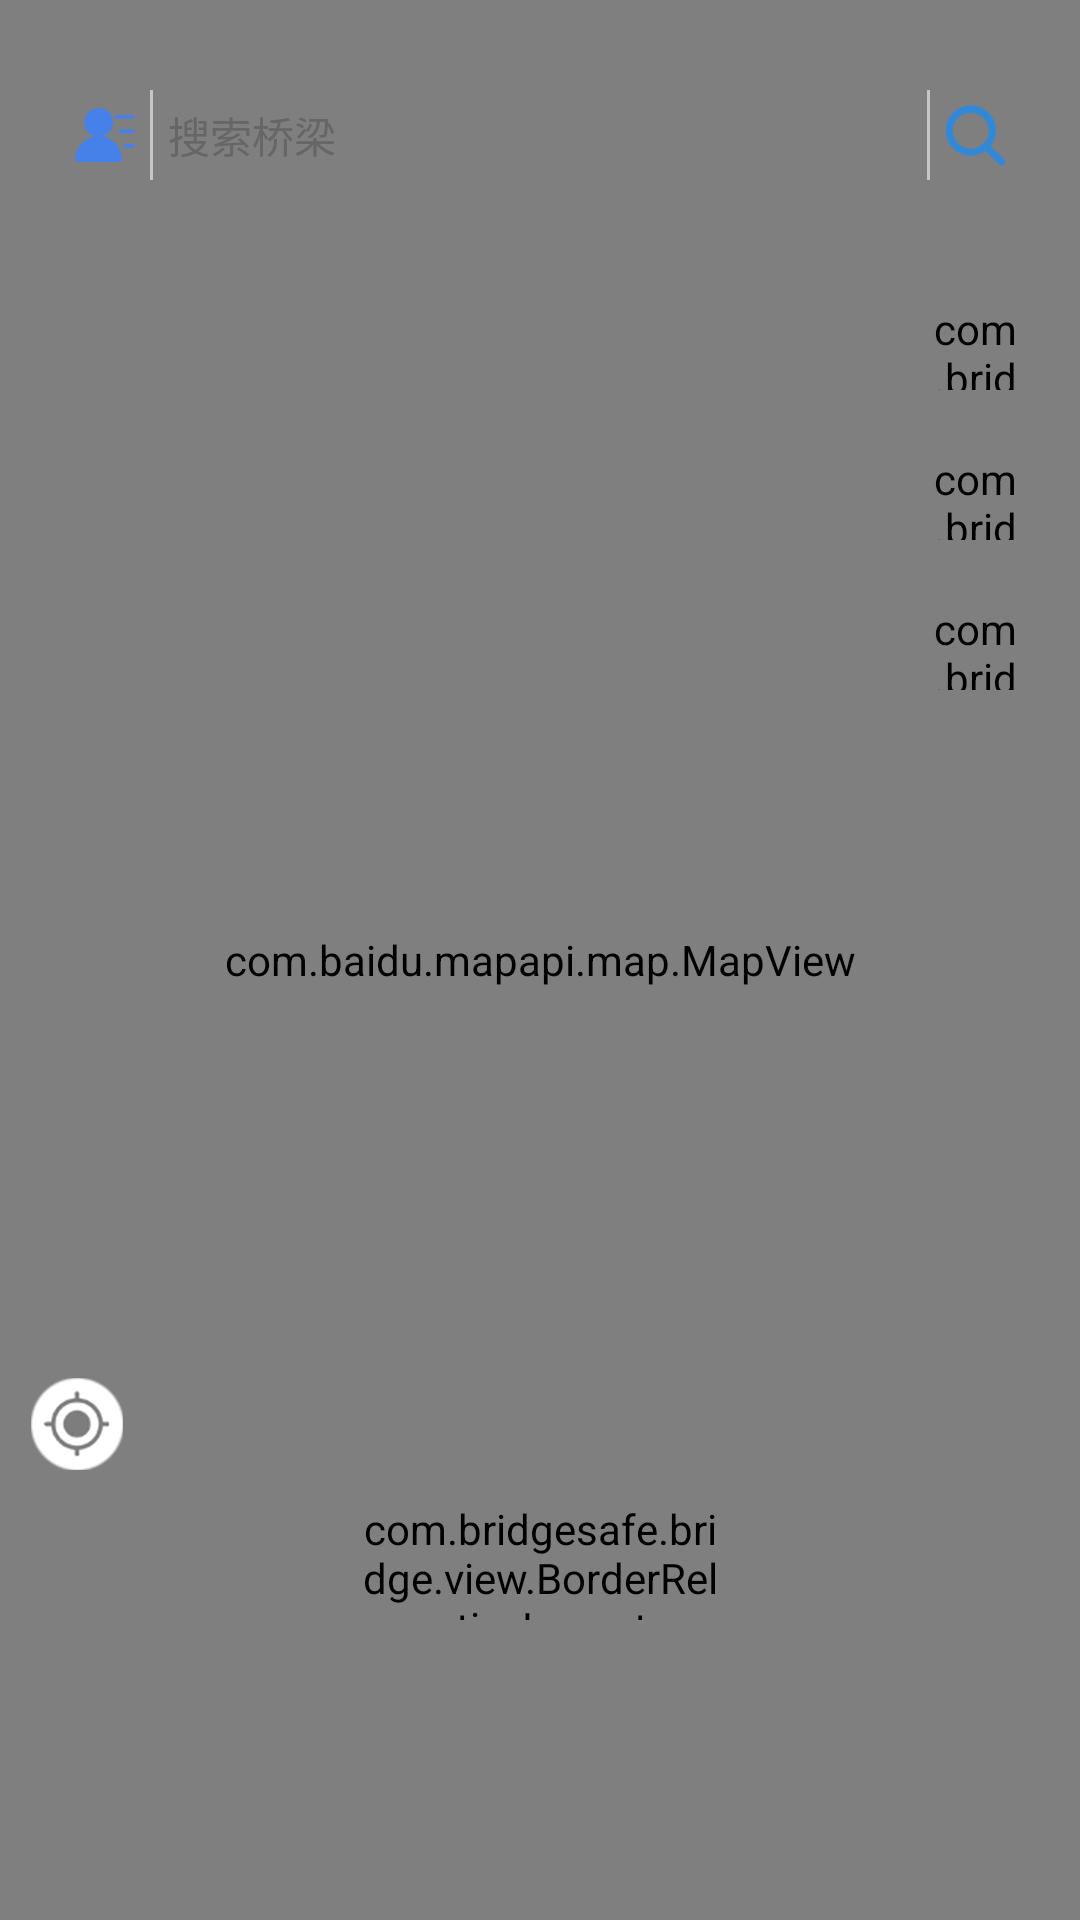

This screen was rendered from an Android layout file. Write that file and the resources it references.
<!-- AndroidManifest.xml: application theme MyAppTheme -->
<!-- res/layout/activity_main.xml -->
<?xml version="1.0" encoding="utf-8"?>
<LinearLayout xmlns:android="http://schemas.android.com/apk/res/android"
    xmlns:app="http://schemas.android.com/apk/res-auto"
    android:id="@+id/simple_drawer_layout"
    android:layout_width="match_parent"
    android:layout_height="match_parent"
    android:orientation="vertical">

    

    <FrameLayout
        android:layout_width="match_parent"
        android:layout_height="match_parent">

        <com.baidu.mapapi.map.MapView
            android:id="@+id/mapview"
            android:layout_width="match_parent"
            android:layout_height="match_parent">

        </com.baidu.mapapi.map.MapView>
        

        <RelativeLayout
            android:layout_width="match_parent"
            android:layout_height="match_parent">

            <LinearLayout
                android:id="@+id/ll_search"
                android:layout_width="match_parent"
                android:layout_height="@dimen/dp_50"
                android:layout_marginLeft="@dimen/dp_10"
                android:layout_marginRight="@dimen/dp_10"
                android:layout_marginTop="@dimen/dp_20"
                android:background="@drawable/shape_round_white_bg_5">

                <ImageView
                    android:id="@+id/iv_member"
                    android:layout_width="@dimen/dp_30"
                    android:layout_height="@dimen/dp_30"
                    android:layout_centerVertical="true"
                    android:layout_gravity="center_vertical"
                    android:layout_marginLeft="@dimen/dp_10"
                    android:padding="@dimen/dp_5"
                    android:src="@mipmap/member_icon01" />

                <View
                    android:layout_width="1dp"
                    android:layout_height="match_parent"
                    android:layout_marginBottom="@dimen/dp_10"
                    android:layout_marginTop="@dimen/dp_10"
                    android:background="@color/line"></View>

                <EditText
                    android:id="@+id/ed_search"
                    android:layout_width="0dp"
                    android:layout_height="@dimen/dp_40"
                    android:layout_gravity="center_vertical"
                    android:layout_weight="1"
                    android:background="@null"
                    android:hint="搜索桥梁"
                    android:padding="@dimen/dp_5" />

                <View
                    android:layout_width="1dp"
                    android:layout_height="match_parent"
                    android:layout_marginBottom="@dimen/dp_10"
                    android:layout_marginTop="@dimen/dp_10"
                    android:background="@color/line"></View>

                <ImageView
                    android:id="@+id/iv_search"
                    android:layout_width="@dimen/dp_30"
                    android:layout_height="@dimen/dp_30"
                    android:layout_centerVertical="true"
                    android:layout_gravity="center_vertical"
                    android:layout_marginRight="@dimen/dp_10"
                    android:padding="@dimen/dp_5"
                    android:src="@mipmap/search" />
            </LinearLayout>


            <LinearLayout
                android:layout_width="wrap_content"
                android:layout_height="wrap_content"
                android:layout_alignParentRight="true"
                android:layout_below="@+id/ll_search"
                android:layout_marginRight="@dimen/dp_10"
                android:layout_marginTop="@dimen/dp_20"
                android:orientation="vertical">

                <com.bridgesafe.bridge.view.BorderRelativeLayout
                    android:id="@+id/rl_water"
                    android:layout_width="@dimen/dp_30"
                    android:layout_height="@dimen/dp_30"
                    android:layout_margin="@dimen/dp_10"
                    app:contentBackColor="@color/white"
                    app:cornerRadius="3dp">

                    <ImageView
                        android:layout_width="wrap_content"
                        android:layout_height="wrap_content"
                        android:layout_centerInParent="true"
                        android:src="@mipmap/water_icon" />

                </com.bridgesafe.bridge.view.BorderRelativeLayout>

                <com.bridgesafe.bridge.view.BorderRelativeLayout
                    android:id="@+id/rl_weather"
                    android:layout_width="@dimen/dp_30"
                    android:layout_height="@dimen/dp_30"
                    android:layout_margin="@dimen/dp_10"
                    app:contentBackColor="@color/white"
                    app:cornerRadius="3dp">

                    <ImageView
                        android:layout_width="wrap_content"
                        android:layout_height="wrap_content"
                        android:layout_centerInParent="true"
                        android:src="@mipmap/weather_iconx" />

                </com.bridgesafe.bridge.view.BorderRelativeLayout>

                <com.bridgesafe.bridge.view.BorderRelativeLayout
                    android:id="@+id/rl_tide"
                    android:layout_width="@dimen/dp_30"
                    android:layout_height="@dimen/dp_30"
                    android:layout_margin="@dimen/dp_10"
                    app:contentBackColor="@color/white"
                    app:cornerRadius="3dp">

                    <ImageView
                        android:layout_width="wrap_content"
                        android:layout_height="wrap_content"
                        android:layout_centerInParent="true"
                        android:src="@mipmap/tide_icon" />

                </com.bridgesafe.bridge.view.BorderRelativeLayout>

            </LinearLayout>

            <LinearLayout
                android:layout_width="match_parent"
                android:layout_height="wrap_content"
                android:layout_alignParentBottom="true"
                android:layout_marginBottom="100dp"
                android:orientation="vertical">

                <ImageView
                    android:id="@+id/iv_location"
                    android:layout_width="wrap_content"
                    android:layout_height="wrap_content"
                    android:layout_margin="@dimen/dp_10"
                    android:src="@mipmap/locntion" />

                <com.bridgesafe.bridge.view.BorderRelativeLayout
                    android:id="@+id/rl_road"
                    android:layout_width="120dp"
                    android:layout_height="@dimen/dp_40"
                    android:gravity="center"
                    android:layout_gravity="center"
                    app:contentBackColor="@color/theme_bg_tex"
                    app:cornerRadius="20dp">

                    <ImageView
                        android:id="@+id/iv02"
                        android:layout_width="wrap_content"
                        android:layout_height="wrap_content"
                        android:src="@mipmap/icon_road" />

                    <TextView
                        android:id="@+id/tv_luxian"
                        android:layout_width="wrap_content"
                        android:layout_height="wrap_content"
                        android:layout_gravity="center_horizontal"
                        android:layout_marginLeft="@dimen/dp_10"
                        android:layout_toRightOf="@+id/iv02"
                        android:gravity="center"
                        android:text="路线"
                        android:textColor="@color/white"
                        android:textSize="@dimen/sp_16"></TextView>
                </com.bridgesafe.bridge.view.BorderRelativeLayout>


            </LinearLayout>


        </RelativeLayout>
    </FrameLayout>
</LinearLayout>
<!-- resources referenced by this layout -->
<resources>
  <color name="black">#000000</color>
  <color name="line">#AAEBEBEB</color>
  <color name="theme_bg_tex">#4670E9</color>
  <color name="white">#ffffff</color>
  <dimen name="dp_10">10dp</dimen>
  <dimen name="dp_20">20dp</dimen>
  <dimen name="dp_30">30dp</dimen>
  <dimen name="dp_40">40dp</dimen>
  <dimen name="dp_5">5dp</dimen>
  <dimen name="dp_50">50dp</dimen>
  <dimen name="dp_80">80dp</dimen>
  <dimen name="sp_16">16sp</dimen>
  <!-- mipmap icon_road: png bitmap (mipmap-xxhdpi, 1043 bytes) -->
  <!-- mipmap locntion: png bitmap (mipmap-xxhdpi, 6988 bytes) -->
  <!-- mipmap member_icon01: png bitmap (mipmap-xxhdpi, 2154 bytes) -->
  <!-- mipmap search: png bitmap (mipmap-xxhdpi, 2206 bytes) -->
  <!-- mipmap tide_icon: png bitmap (mipmap-xxhdpi, 4358 bytes) -->
  <!-- mipmap water_icon: png bitmap (mipmap-xxhdpi, 5063 bytes) -->
  <!-- mipmap weather_iconx: png bitmap (mipmap-xxhdpi, 5346 bytes) -->
  <style name="MyAppTheme" parent="Theme.AppCompat.Light.DarkActionBar">
          <item name="android:textAllCaps">false</item>
          <item name="android:windowActionBar">false</item>
          <item name="windowActionBar">false</item>
          <item name="android:windowAnimationStyle">@style/AnimationActivity</item>
          <item name="windowNoTitle">true</item>
          <item name="android:textSize">14sp</item>
          <item name="android:textColor">@color/black</item>
          <item name="android:textColorHint">@color/black_wlt_color</item>
          <item name="colorPrimary">@color/white</item>
          <item name="colorPrimaryDark">@color/white</item>
          <item name="colorAccent">@color/black_wlt_color</item>
          <item name="android:windowIsTranslucent">true</item>
          <item name="android:windowTranslucentNavigation">true</item>
          <item name="android:fitsSystemWindows">true</item>
          <item name="android:windowBackground">@color/white</item>
  
      </style>
  <style name="AnimationActivity" parent="@android:style/Animation.Activity">
          <item name="android:activityOpenEnterAnimation">@anim/slide_in_left</item>
          <item name="android:activityOpenExitAnimation">@anim/slide_out_left</item>
          <item name="android:activityCloseEnterAnimation">@anim/slide_in_right</item>
          <item name="android:activityCloseExitAnimation">@anim/slide_out_right</item>
      </style>
  <color name="black_wlt_color">#666666</color>
</resources>
